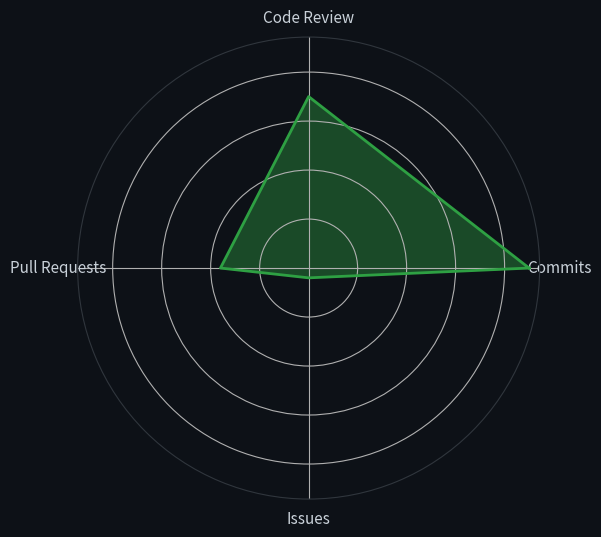

Write the Python code that produced this figure.
import matplotlib.pyplot as plt
import numpy as np

# ---- CONFIG ----
labels = ["Commits", "Code Review", "Pull Requests", "Issues"]
values = [45, 35, 18, 2]  # adjust or automate later
bg_color = "#0d1117"
grid_color = "#30363d"
text_color = "#c9d1d9"
accent = "#2ea043"

# ---- RADAR SETUP ----
angles = np.linspace(0, 2 * np.pi, len(labels), endpoint=False)
values += values[:1]
angles = np.concatenate([angles, angles[:1]])

fig, ax = plt.subplots(figsize=(6, 6), subplot_kw=dict(polar=True))
fig.patch.set_facecolor(bg_color)
ax.set_facecolor(bg_color)

ax.plot(angles, values, color=accent, linewidth=2)
ax.fill(angles, values, color=accent, alpha=0.4)

ax.set_thetagrids(angles[:-1] * 180 / np.pi, labels, color=text_color, fontsize=11)
ax.set_yticklabels([])
ax.spines["polar"].set_color(grid_color)

plt.savefig("activity-radar.svg", format="svg", facecolor=bg_color)
plt.close()
